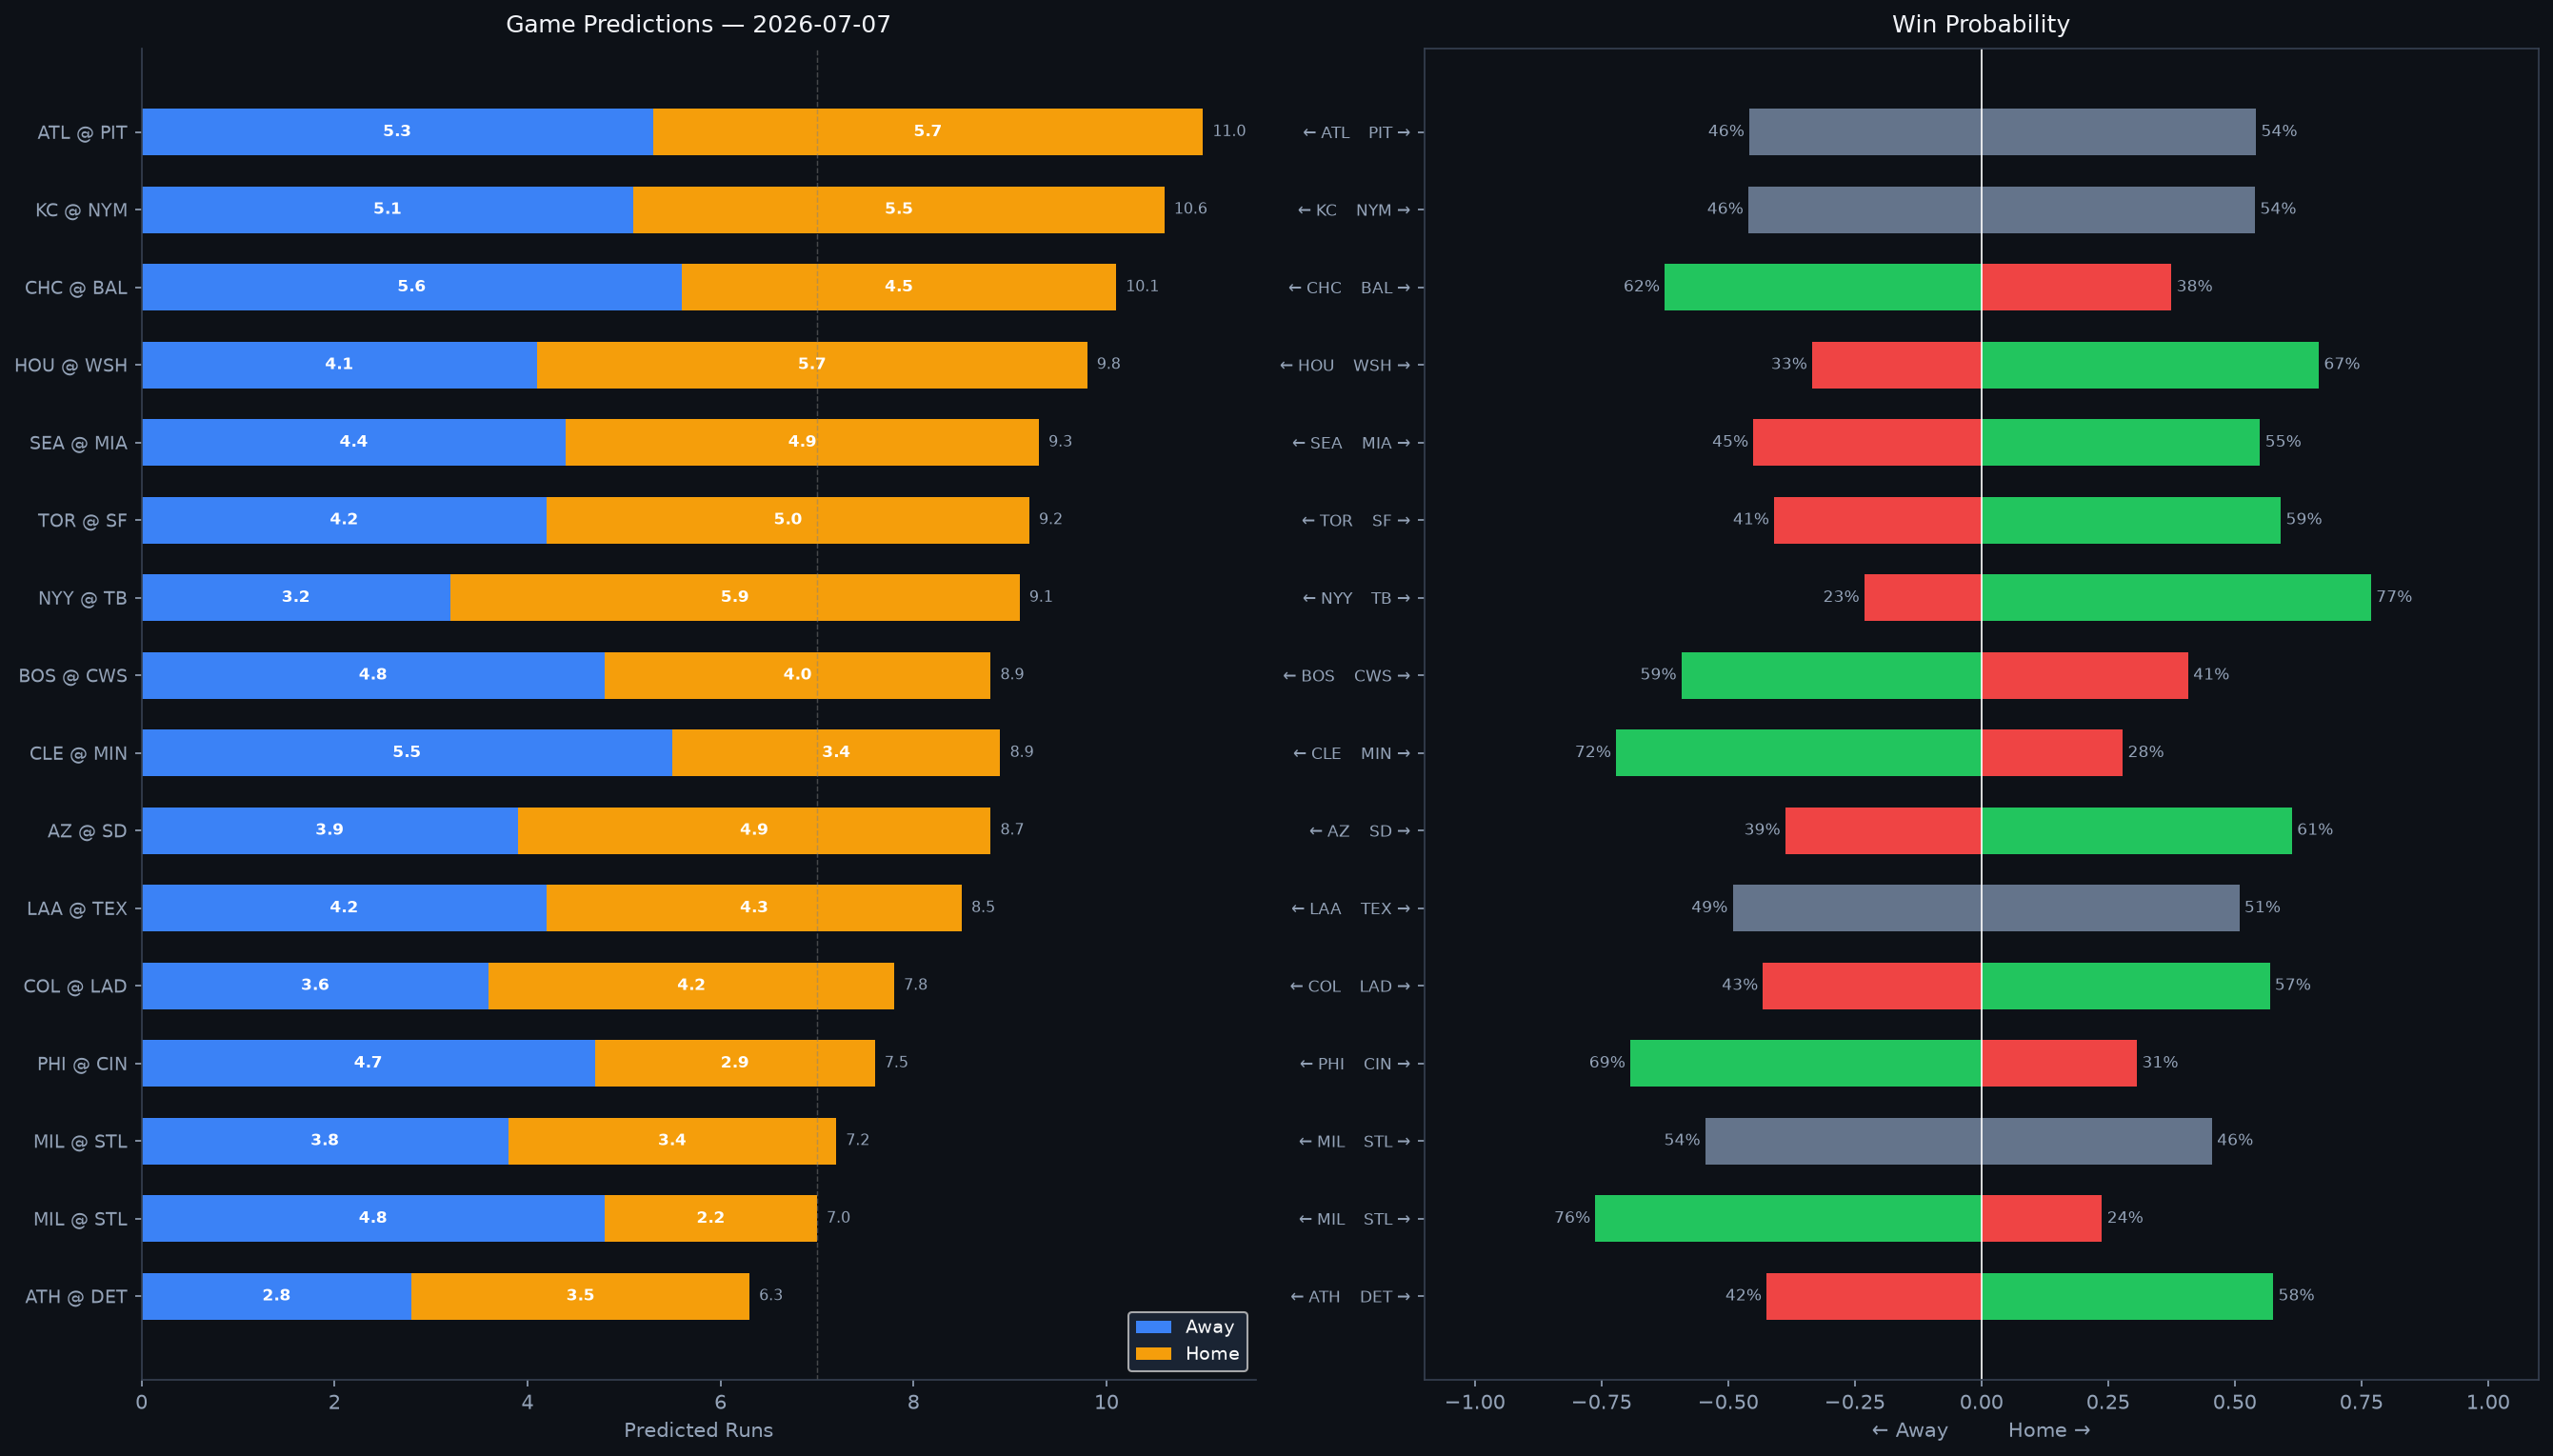

Data behind this chart, as committed beside it:
Rank, matchup, home_team, away_team, venue, home_runs_pred, away_runs_pred, total_pred, run_diff, home_win_prob, away_win_prob, predicted_winner, home_faces, home_sp_hand, home_sp_era, home_sp_last3, home_sp_ped, away_faces, away_sp_hand, away_sp_era, away_sp_last3, away_sp_ped, home_lu_ops, home_lu_xba
1, ATL @ PIT, PIT, ATL, PNC Park, 5.7, 5.3, 11.0, 0.4, 54.2, 45.8, PIT, Hurston Waldrep, R, 4.33, 3.8, , Paul Skenes, R, 2.35, 7.8, Paul Skenes, 0.726, 0.325
2, KC @ NYM, NYM, KC, Citi Field, 5.5, 5.1, 10.6, 0.4, 54.0, 46.0, NYM, Seth Lugo, R, 3.55, 5.82, , TBD, R, 4.5, N/A, , 0.755, 0.344
3, CHC @ BAL, BAL, CHC, Oriole Park at Camden Yards, 4.5, 5.6, 10.1, 1.1, 37.5, 62.5, CHC, Matthew Boyd, L, 4.59, 2.96, , Shane Baz, R, 4.23, 4.74, , 0.707, 0.328
4, HOU @ WSH, WSH, HOU, Nationals Park, 5.7, 4.1, 9.8, 1.5, 66.6, 33.4, WSH, Tatsuya Imai, R, 6.14, 5.5, , Andrew Alvarez, L, 2.78, 2.2, , 0.69, 0.331
5, SEA @ MIA, MIA, SEA, loanDepot park, 4.9, 4.4, 9.3, 0.4, 55.0, 45.0, MIA, TBD, R, 4.5, N/A, , Max Meyer, R, 4.06, 1.5, , 0.728, 0.318
6, TOR @ SF, SF, TOR, Oracle Park, 5.0, 4.2, 9.2, 0.8, 59.1, 40.9, SF, Spencer Miles, R, 2.83, N/A, , Trevor McDonald, R, 3.72, 3.83, , 0.685, 0.345
7, NYY @ TB, TB, NYY, Tropicana Field, 5.9, 3.2, 9.1, 2.7, 76.9, 23.1, TB, Will Warren, R, 4.69, 5.23, , Ian Seymour, L, 3.82, 2.09, , 0.69, 0.314
8, BOS @ CWS, CWS, BOS, Rate Field, 4.0, 4.8, 8.9, 0.8, 40.8, 59.2, BOS, Payton Tolle, L, 3.87, 5.06, , Noah Schultz, L, 5.86, 8.18, , 0.694, 0.335
9, CLE @ MIN, MIN, CLE, Target Field, 3.4, 5.5, 8.9, 2.1, 27.9, 72.1, CLE, Joey Cantillo, L, 3.76, 1.89, , Taj Bradley, R, 4.67, 2.65, , 0.645, 0.298
10, AZ @ SD, SD, AZ, Petco Park, 4.9, 3.9, 8.7, 1.0, 61.3, 38.7, SD, Zac Gallen, R, 3.82, 11.69, , Germán Márquez, R, 4.7, 8.36, , 0.681, 0.316
11, LAA @ TEX, TEX, LAA, Globe Life Field, 4.3, 4.2, 8.5, 0.1, 50.9, 49.1, TEX, José Soriano, R, 3.78, 7.62, , Jacob deGrom, R, 2.63, 4.74, , 0.702, 0.324
12, COL @ LAD, LAD, COL, UNIQLO Field at Dodger Stadium, 4.2, 3.6, 7.8, 0.6, 56.9, 43.1, LAD, Michael Lorenzen, R, 4.31, 6.25, , Justin Wrobleski, L, 3.85, 2.25, , 0.675, 0.296
13, PHI @ CIN, CIN, PHI, Great American Ball Park, 2.9, 4.7, 7.5, 1.8, 30.7, 69.3, PHI, Zack Wheeler, R, 3.24, 3.84, Zack Wheeler, Andrew Abbott, L, 3.5, 3.58, , 0.629, 0.305
14, MIL @ STL, STL, MIL, Busch Stadium, 3.4, 3.8, 7.2, 0.4, 45.5, 54.5, MIL, Robert Gasser, L, 3.63, 2.74, , Hunter Dobbins, R, 4.02, 2.93, , 0.704, 0.332
15, MIL @ STL, STL, MIL, Busch Stadium, 2.2, 4.8, 7.0, 2.6, 23.8, 76.2, MIL, Jacob Misiorowski, R, 2.59, 2.12, , Matt Svanson, R, 3.77, N/A, , 0.71, 0.337
16, ATH @ DET, DET, ATH, Comerica Park, 3.5, 2.8, 6.3, 0.7, 57.6, 42.4, DET, J.T. Ginn, R, 4.07, 3.68, , Tarik Skubal, L, 3.08, 4.19, Tarik Skubal, 0.713, 0.33
